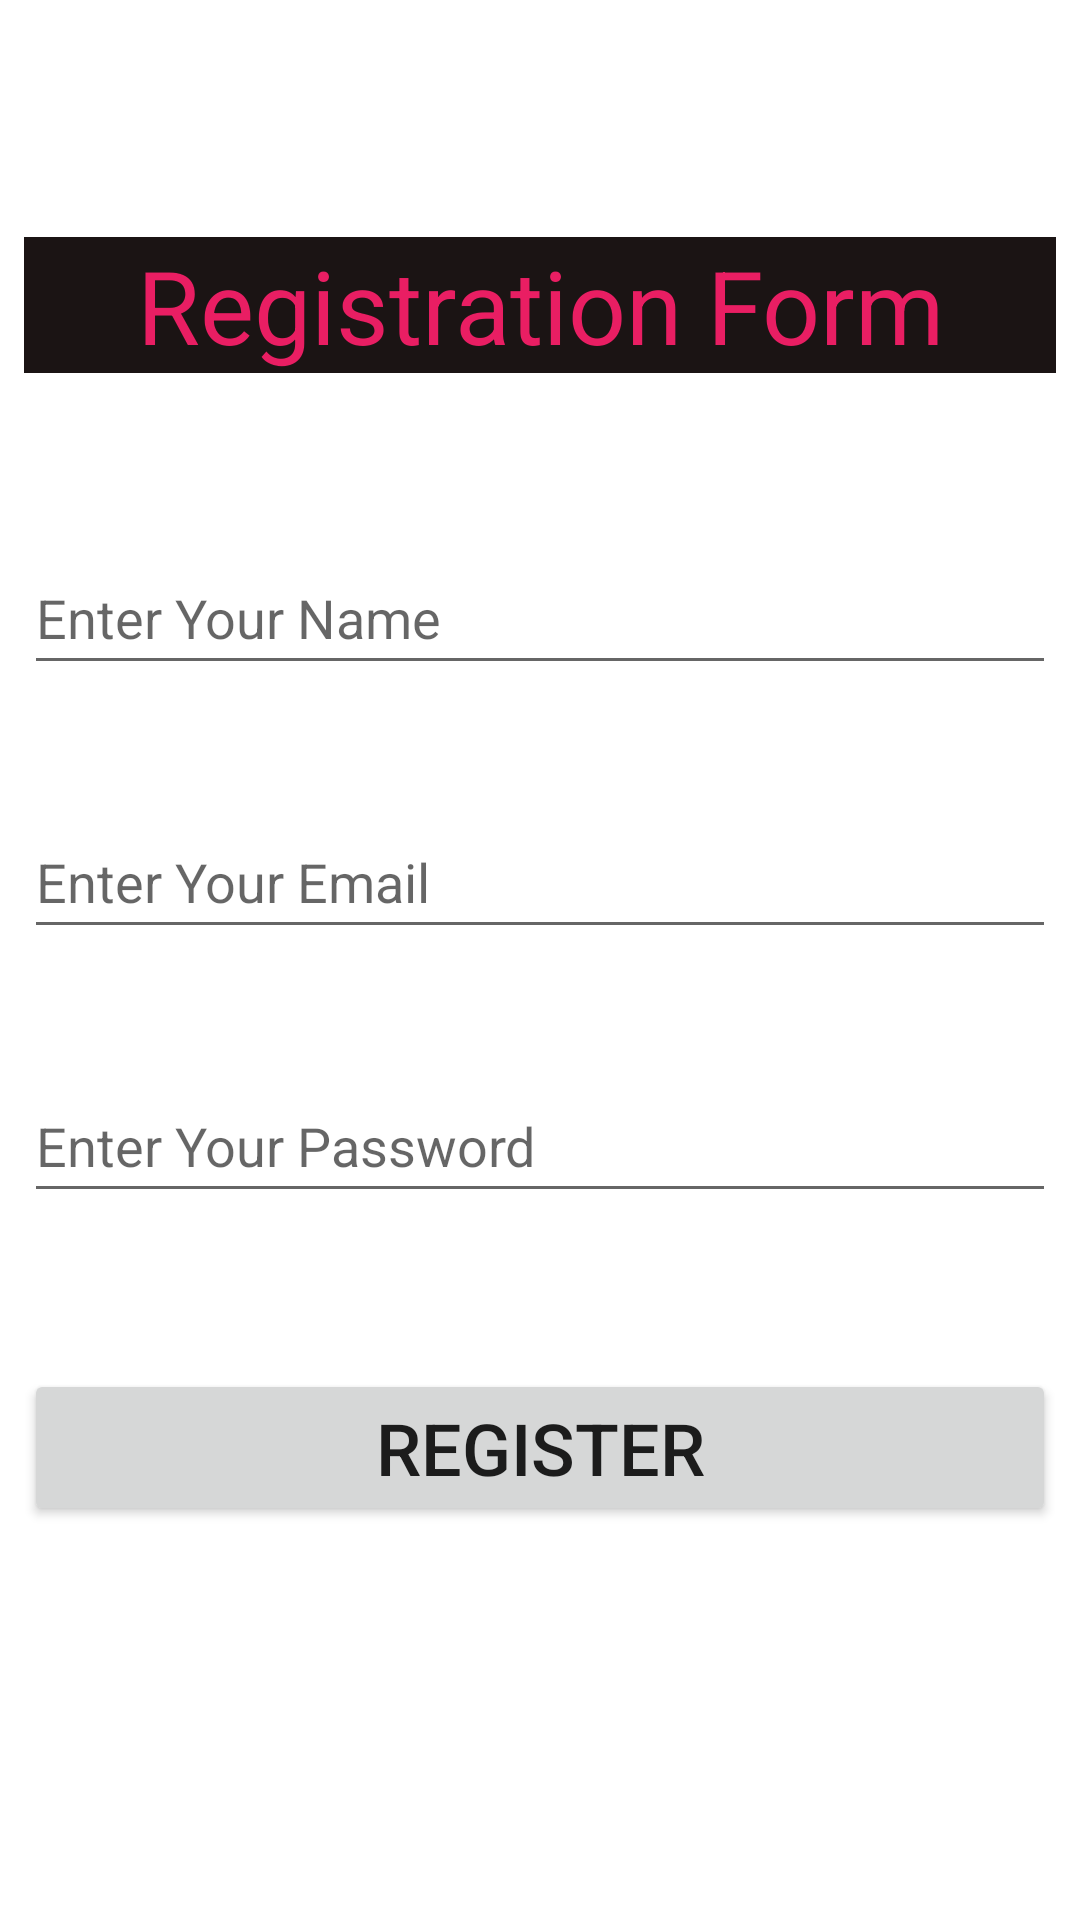

Android layout source for this screen:
<!-- AndroidManifest.xml: application theme Theme.MozikApp -->
<!-- res/layout/activity_register.xml -->
<?xml version="1.0" encoding="utf-8"?>
<androidx.constraintlayout.widget.ConstraintLayout xmlns:android="http://schemas.android.com/apk/res/android"
    xmlns:app="http://schemas.android.com/apk/res-auto"
    xmlns:tools="http://schemas.android.com/tools"
    android:layout_width="match_parent"
    android:layout_height="match_parent"
    tools:context=".RegisterActivity">

    <TextView
        android:id="@+id/register"
        android:layout_width="0dp"
        android:layout_height="wrap_content"
        android:layout_marginStart="8dp"
        android:layout_marginTop="79dp"
        android:layout_marginEnd="8dp"
        android:background="#1B1414"
        android:text="Registration Form"
        android:textAlignment="center"
        android:textColor="#E91E63"
        android:textSize="34sp"
        app:layout_constraintEnd_toEndOf="parent"
        app:layout_constraintStart_toStartOf="parent"
        app:layout_constraintTop_toTopOf="parent" />

    <EditText
        android:id="@+id/name"
        android:layout_width="0dp"
        android:layout_height="wrap_content"
        android:layout_marginStart="8dp"
        android:layout_marginTop="56dp"
        android:layout_marginEnd="8dp"
        android:ems="10"
        android:hint="Enter Your Name"
        android:inputType="textPersonName"
        android:minHeight="48dp"
        app:layout_constraintEnd_toEndOf="parent"
        app:layout_constraintStart_toStartOf="parent"
        app:layout_constraintTop_toBottomOf="@+id/register" />

    <EditText
        android:id="@+id/email"
        android:layout_width="0dp"
        android:layout_height="wrap_content"
        android:layout_marginStart="8dp"
        android:layout_marginTop="40dp"
        android:layout_marginEnd="8dp"
        android:ems="10"
        android:hint="Enter Your Email"
        android:inputType="textEmailAddress"
        android:minHeight="48dp"
        app:layout_constraintEnd_toEndOf="parent"
        app:layout_constraintHorizontal_bias="0.0"
        app:layout_constraintStart_toStartOf="parent"
        app:layout_constraintTop_toBottomOf="@+id/name" />

    <EditText
        android:id="@+id/password"
        android:layout_width="0dp"
        android:layout_height="wrap_content"
        android:layout_marginStart="8dp"
        android:layout_marginTop="40dp"
        android:layout_marginEnd="8dp"
        android:ems="10"
        android:hint="Enter Your Password"
        android:inputType="textPassword"
        android:minHeight="48dp"
        app:layout_constraintEnd_toEndOf="parent"
        app:layout_constraintStart_toStartOf="parent"
        app:layout_constraintTop_toBottomOf="@+id/email" />

    <Button
        android:id="@+id/registerBtn"
        android:layout_width="0dp"
        android:layout_height="wrap_content"
        android:layout_marginStart="8dp"
        android:layout_marginTop="52dp"
        android:layout_marginEnd="8dp"
        android:text="Register"
        android:textSize="24sp"
        app:layout_constraintEnd_toEndOf="parent"
        app:layout_constraintHorizontal_bias="0.0"
        app:layout_constraintStart_toStartOf="parent"
        app:layout_constraintTop_toBottomOf="@+id/password" />
</androidx.constraintlayout.widget.ConstraintLayout>
<!-- resources referenced by this layout -->
<resources>
  <style name="Theme.MozikApp" parent="Theme.MaterialComponents.DayNight.DarkActionBar">
          
          <item name="colorPrimary">@color/purple_500</item>
          <item name="colorPrimaryVariant">@color/purple_700</item>
          <item name="colorOnPrimary">@color/white</item>
          
          <item name="colorSecondary">@color/teal_200</item>
          <item name="colorSecondaryVariant">@color/teal_700</item>
          <item name="colorOnSecondary">@color/black</item>
          
          <item name="android:statusBarColor" tools:targetApi="l">?attr/colorPrimaryVariant</item>
          
      </style>
  <!-- not gathered from this repository: default colours our renderer supplied (Android Studio template values) -->
  <color name="purple_500">#FF6200EE</color>
  <color name="purple_700">#FF3700B3</color>
  <color name="teal_200">#FF03DAC5</color>
  <color name="teal_700">#FF018786</color>
  <color name="black">#FF000000</color>
  <color name="white">#FFFFFFFF</color>
</resources>
